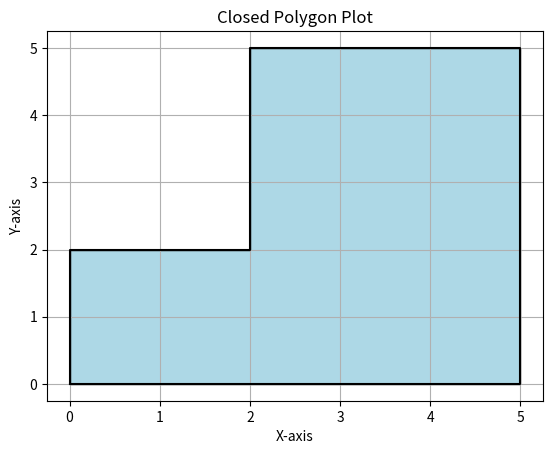

Python code for this plot:
import matplotlib.pyplot as plt
import numpy as np


def plot_polygon(coordinates,fill_color='lightblue',line_color='black'):
    # 将多边形坐标转换为numpy数组
    # 将多边形坐标转换为numpy数组
    polygon = np.array(coordinates + [coordinates[0]])

    # 绘制多边形
    # plt.figure()
    plt.fill(polygon[:, 0], polygon[:, 1], color=fill_color, edgecolor='black')
    plt.plot(polygon[:, 0], polygon[:, 1], color=line_color)

    # 设置图形属性
    plt.title('Closed Polygon Plot')
    plt.xlabel('X-axis')
    plt.ylabel('Y-axis')
    plt.grid(True)
    
    # 显示图形
    plt.show()


if __name__ == "__main__":
    # 替换为实际的二维点坐标元组列表
    point_coordinates = [(0, 0), (5, 0), (5, 5), (2,5),(2,2),(0, 2)]

    # 绘制多边形
    plot_polygon(point_coordinates)
    aaa=1
